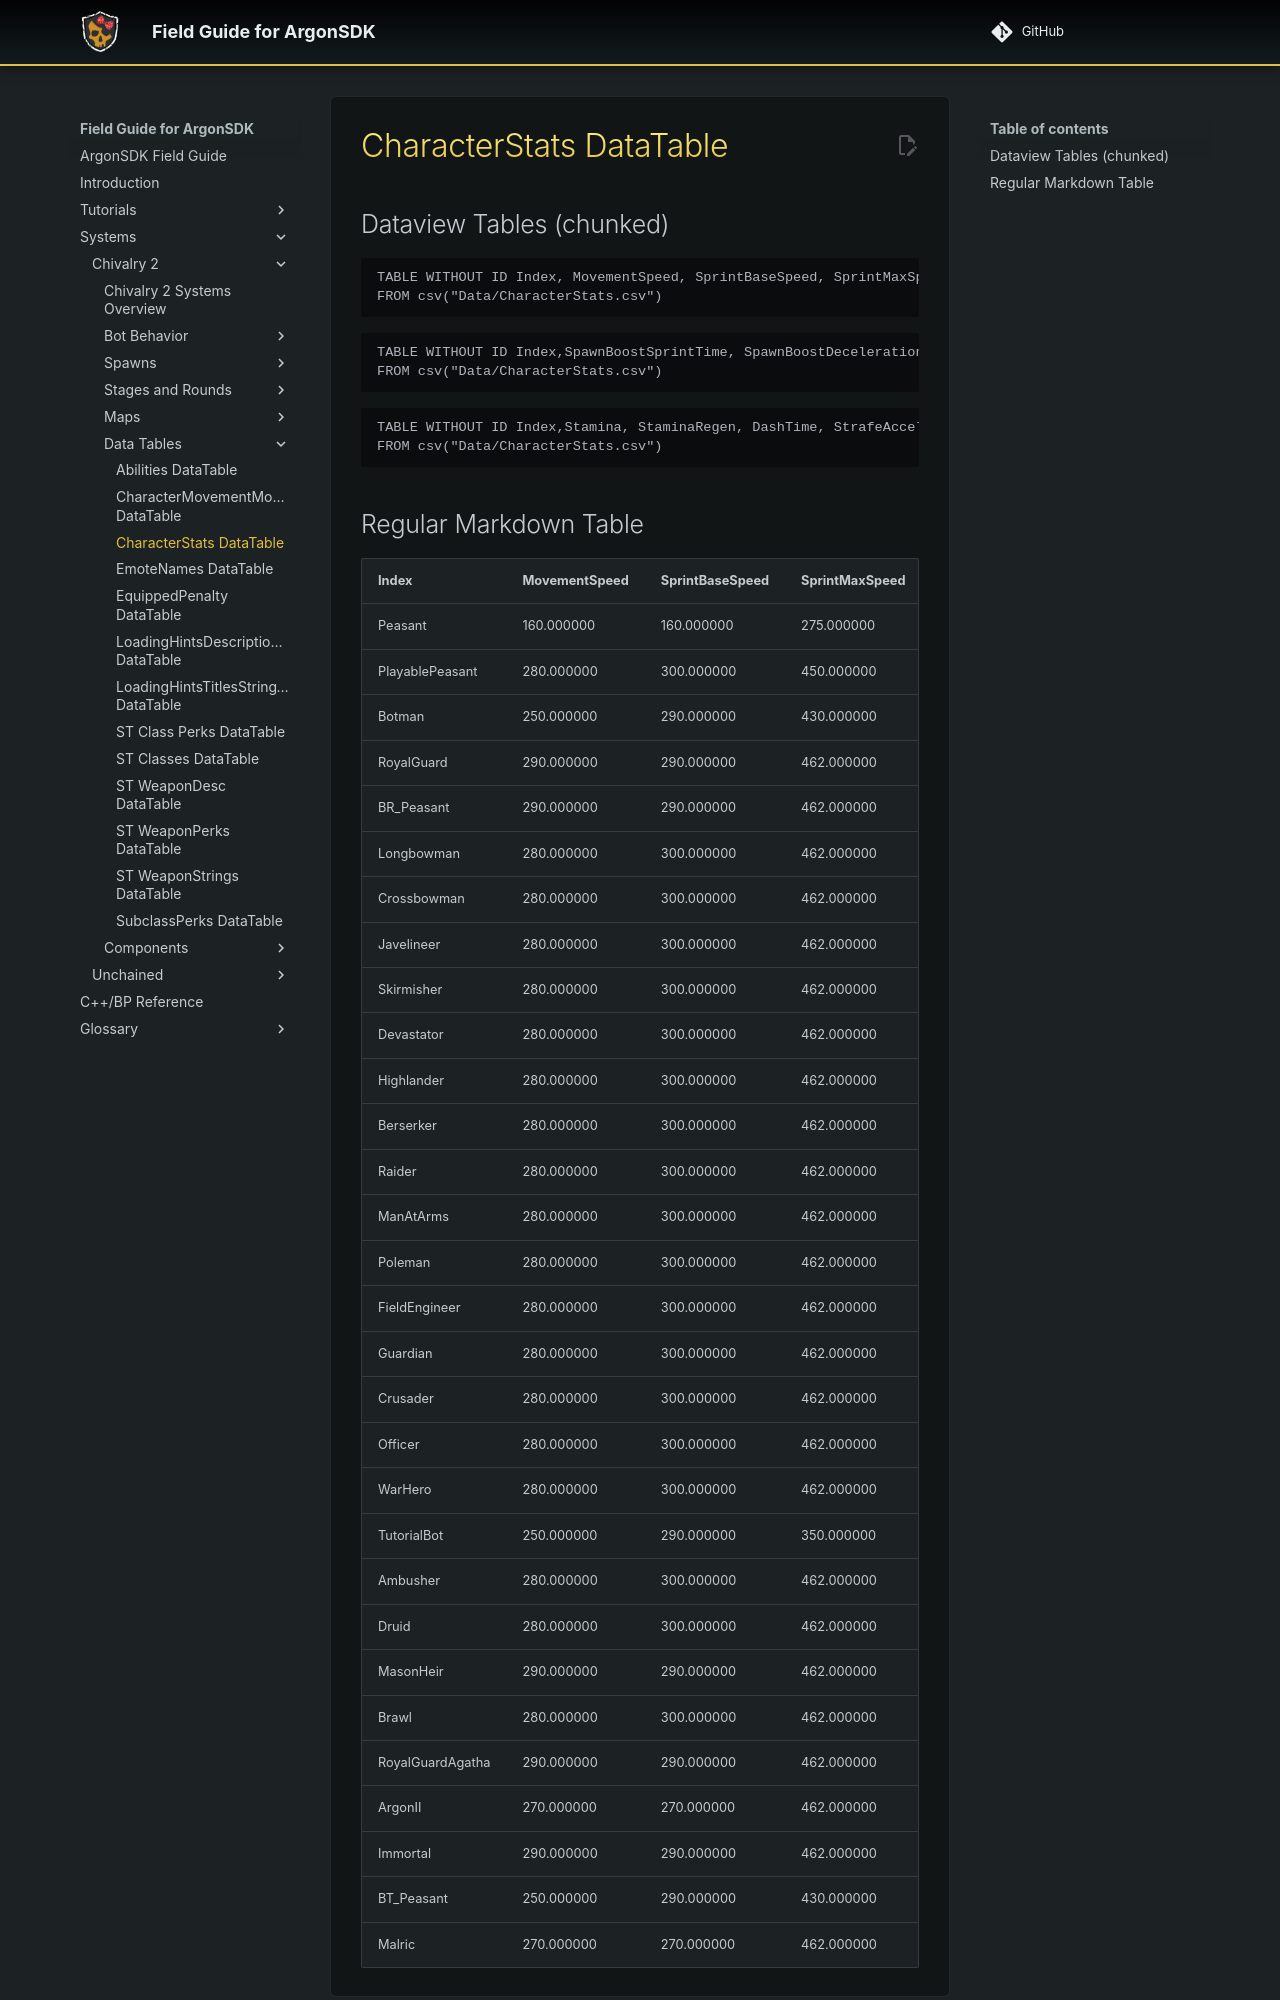

repository: Knutschbert/ArgonSDK-FieldGuide · page: Systems/Chivalry2/Tables/CharacterStats DataTable/index.html · generator: mkdocs

Source: [CharacterStats.csv](I:\UNCN\WS\SDK\Mods_Repos\ArgonSDK-FieldGuide\docs\Systems\Chivalry2\Tables\Data\CharacterStats.csv)

## Dataview Tables (chunked)

```dataview
TABLE WITHOUT ID Index, MovementSpeed, SprintBaseSpeed, SprintMaxSpeed, SprintStartTime, SprintStartMinTime, SprintTime, SprintDeceleration, SpawnSpeedBoost, SpawnBoostTime
FROM csv("Data/CharacterStats.csv")
```

```dataview
TABLE WITHOUT ID Index,SpawnBoostSprintTime, SpawnBoostDeceleration, SpawnBoostEnemyDistance, SpawnBoostEnemyTime, DownedMovementSpeed, DownedSprintSpeed, Health, HealthRegen, Overheal, HealingModifier
FROM csv("Data/CharacterStats.csv")
```

```dataview
TABLE WITHOUT ID Index,Stamina, StaminaRegen, DashTime, StrafeAccelerationModifier, ArmourRating, SpecialItemMaxCharge
FROM csv("Data/CharacterStats.csv")
```
